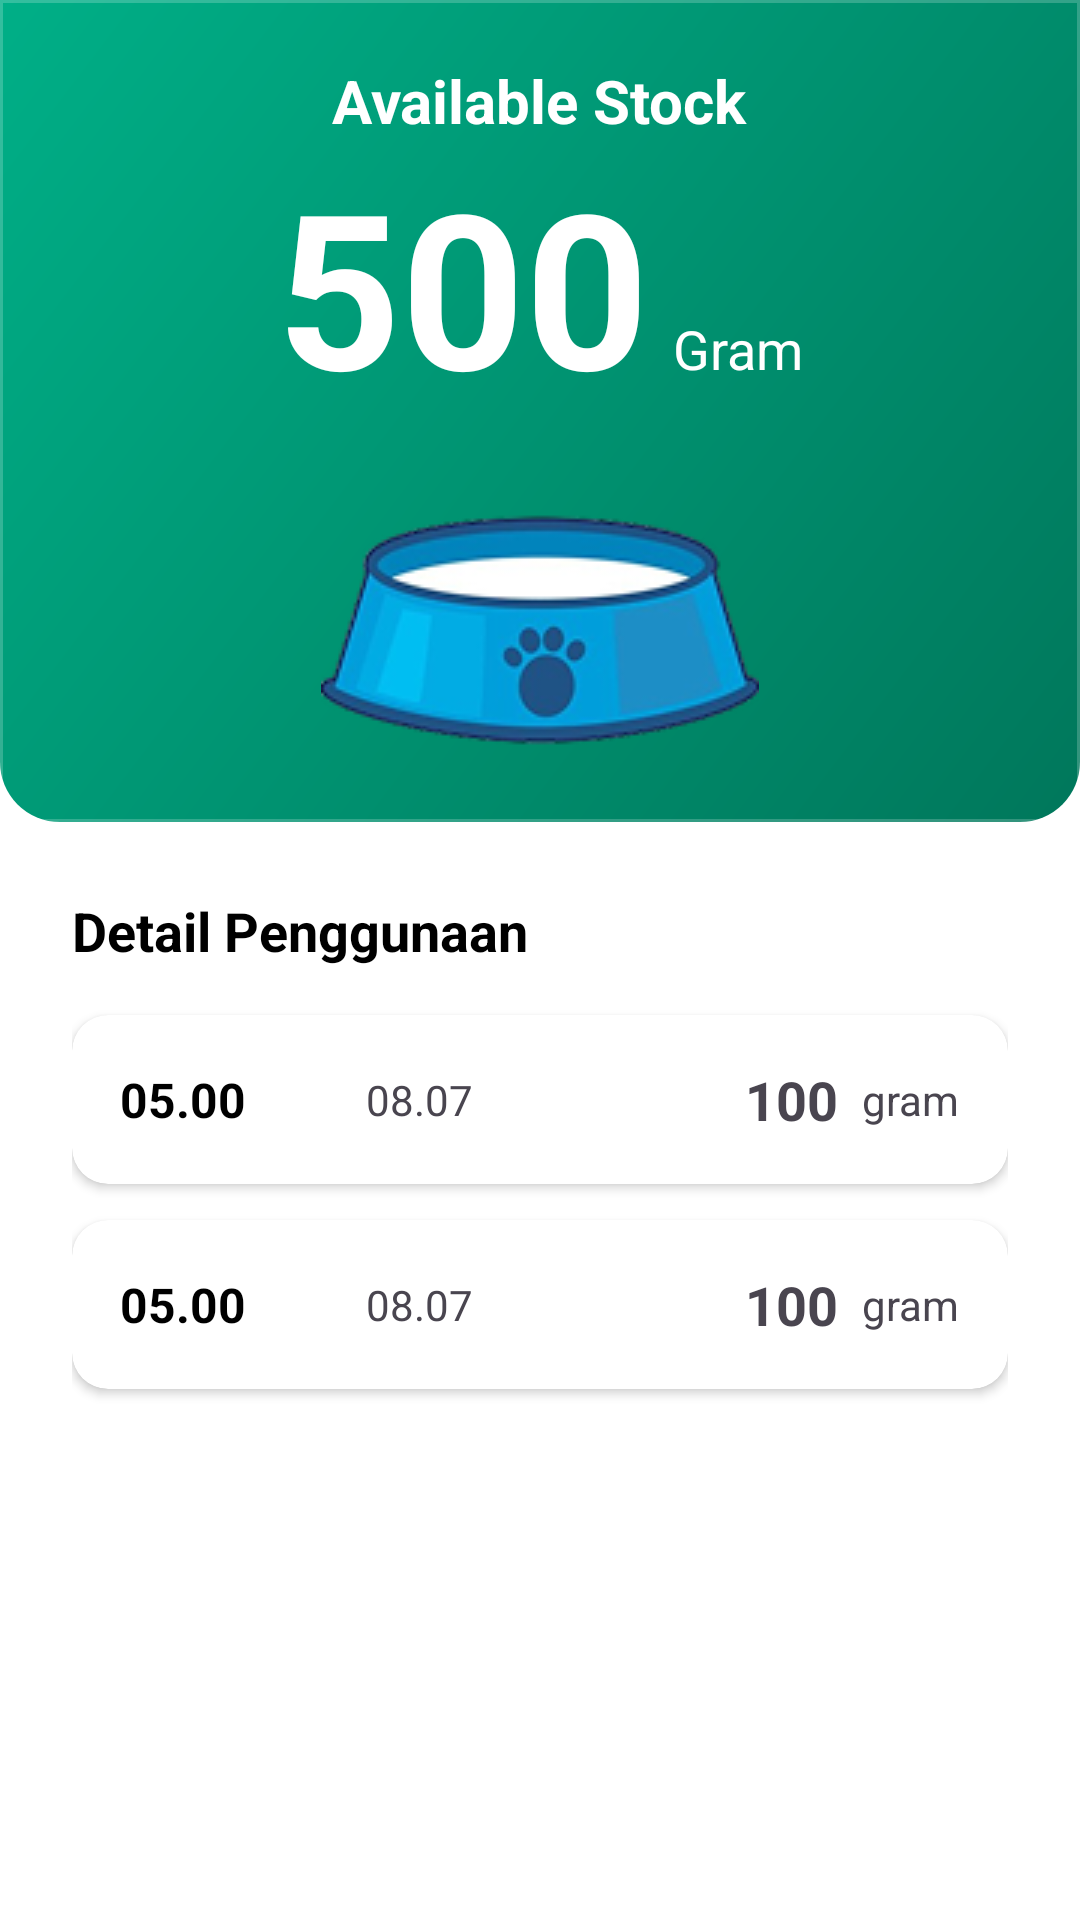

Reconstruct the res/layout file that produces this screen, plus the resources it refers to.
<!-- AndroidManifest.xml: application theme AppTheme -->
<!-- res/layout/fragment_stock_drink.xml -->
<?xml version="1.0" encoding="utf-8"?>
<ScrollView xmlns:android="http://schemas.android.com/apk/res/android"
    xmlns:app="http://schemas.android.com/apk/res-auto"
    xmlns:tools="http://schemas.android.com/tools"
    android:layout_width="match_parent"
    android:layout_height="match_parent"
    android:background="@color/white">

    <LinearLayout
        android:layout_width="match_parent"
        android:layout_height="wrap_content"
        android:orientation="vertical">



        
        <LinearLayout
            android:layout_width="match_parent"
            android:layout_height="wrap_content"
            android:background="@drawable/bg_splash_decor_radius_bottom"
            android:orientation="vertical"
            android:paddingTop="20dp"
            android:paddingStart="24dp"
            android:paddingEnd="24dp"

            >

            <TextView
                android:layout_width="wrap_content"
                android:layout_height="wrap_content"
                android:layout_gravity="center"
                android:text="Available Stock"
                android:textColor="@color/white"
                android:textSize="20sp"
                android:textStyle="bold"
                />

            <LinearLayout
                android:layout_width="wrap_content"
                android:layout_height="wrap_content"
                android:layout_gravity="center"
                android:orientation="horizontal"
                >

                <TextView
                    android:id="@+id/tv_stock_amount"
                    android:layout_width="wrap_content"
                    android:layout_height="wrap_content"
                    android:text="500"
                    android:textColor="@color/white"
                    android:textSize="72sp"
                    android:textStyle="bold" />

                <TextView
                    android:layout_width="wrap_content"
                    android:layout_height="wrap_content"
                    android:text="Gram"
                    android:textColor="@color/white"
                    android:textSize="18sp"
                    android:layout_marginStart="8dp" />

            </LinearLayout>

            
            <ImageView
                android:layout_width="296dp"
                android:layout_height="131dp"
                android:layout_gravity="center"
                android:scaleType="centerInside"
                android:src="@drawable/bowl_drink" />

        </LinearLayout>

        
        <LinearLayout
            android:layout_width="match_parent"
            android:layout_height="wrap_content"
            android:orientation="vertical"
            android:padding="24dp">

            <TextView
                android:layout_width="wrap_content"
                android:layout_height="wrap_content"
                android:text="Detail Penggunaan"
                android:textColor="@color/black"
                android:textSize="18sp"
                android:textStyle="bold"
                android:layout_marginBottom="16dp" />

            
            <androidx.cardview.widget.CardView
                android:layout_width="match_parent"
                android:layout_height="wrap_content"
                android:layout_marginBottom="12dp"
                app:cardCornerRadius="12dp"
                app:cardElevation="2dp"
                app:cardBackgroundColor="@color/white">

                <LinearLayout
                    android:layout_width="match_parent"
                    android:layout_height="wrap_content"
                    android:orientation="horizontal"
                    android:padding="16dp"
                    android:gravity="center_vertical">

                    <LinearLayout
                        android:layout_width="0dp"
                        android:layout_height="wrap_content"
                        android:layout_weight="1"
                        android:orientation="horizontal"
                        android:gravity="center_vertical">

                        <TextView
                            android:layout_width="wrap_content"
                            android:layout_height="wrap_content"
                            android:text="05.00"
                            android:textColor="@color/black"
                            android:textSize="16sp"
                            android:textStyle="bold" />

                        <View
                            android:layout_width="8dp"
                            android:layout_height="8dp"
                            android:layout_marginStart="16dp"
                            android:layout_marginEnd="16dp"
                            />

                        <TextView
                            android:layout_width="wrap_content"
                            android:layout_height="wrap_content"
                            android:text="08.07"
                            android:textColor="@color/gray"
                            android:textSize="14sp" />

                    </LinearLayout>

                    <TextView
                        android:layout_width="wrap_content"
                        android:layout_height="wrap_content"
                        android:text="100"
                        android:textColor="@color/orange"
                        android:textSize="18sp"
                        android:textStyle="bold"
                        android:layout_marginEnd="8dp" />

                    <TextView
                        android:layout_width="wrap_content"
                        android:layout_height="wrap_content"
                        android:text="gram"
                        android:textColor="@color/orange"
                        android:textSize="14sp" />

                </LinearLayout>

            </androidx.cardview.widget.CardView>

            
            <androidx.cardview.widget.CardView
                android:layout_width="match_parent"
                android:layout_height="wrap_content"
                android:layout_marginBottom="12dp"
                app:cardCornerRadius="12dp"
                app:cardElevation="2dp"
                app:cardBackgroundColor="@color/white">

                <LinearLayout
                    android:layout_width="match_parent"
                    android:layout_height="wrap_content"
                    android:orientation="horizontal"
                    android:padding="16dp"
                    android:gravity="center_vertical">

                    <LinearLayout
                        android:layout_width="0dp"
                        android:layout_height="wrap_content"
                        android:layout_weight="1"
                        android:orientation="horizontal"
                        android:gravity="center_vertical">

                        <TextView
                            android:layout_width="wrap_content"
                            android:layout_height="wrap_content"
                            android:text="05.00"
                            android:textColor="@color/black"
                            android:textSize="16sp"
                            android:textStyle="bold" />

                        <View
                            android:layout_width="8dp"
                            android:layout_height="8dp"
                            android:layout_marginStart="16dp"
                            android:layout_marginEnd="16dp" />

                        <TextView
                            android:layout_width="wrap_content"
                            android:layout_height="wrap_content"
                            android:text="08.07"
                            android:textColor="@color/gray"
                            android:textSize="14sp" />

                    </LinearLayout>

                    <TextView
                        android:layout_width="wrap_content"
                        android:layout_height="wrap_content"
                        android:text="100"
                        android:textColor="@color/orange"
                        android:textSize="18sp"
                        android:textStyle="bold"
                        android:layout_marginEnd="8dp" />

                    <TextView
                        android:layout_width="wrap_content"
                        android:layout_height="wrap_content"
                        android:text="gram"
                        android:textColor="@color/orange"
                        android:textSize="14sp" />

                </LinearLayout>

            </androidx.cardview.widget.CardView>

        </LinearLayout>

        
        <View
            android:layout_width="match_parent"
            android:layout_height="80dp" />

    </LinearLayout>

</ScrollView>
<!-- resources referenced by this layout -->
<resources>
  <color name="black">#FF000000</color>
  <color name="white">#FFFFFFFF</color>
  <!-- drawable bg_splash_decor_radius_bottom (drawable) -->
  <?xml version="1.0" encoding="utf-8"?>
  <layer-list xmlns:android="http://schemas.android.com/apk/res/android">
  
      
      <item>
          <shape android:shape="rectangle">
              <corners
                  android:topLeftRadius="0dp"
                  android:topRightRadius="0dp"
                  android:bottomLeftRadius="20dp"
                  android:bottomRightRadius="20dp" />
              <gradient
                  android:startColor="#00775B"
                  android:endColor="#00AF87"
                  android:angle="135"
                  />
          </shape>
      </item>
  
      
      <item>
          <shape android:shape="rectangle">
              <size android:width="10dp" android:height="10dp" />
              <stroke
                  android:width="1dp"
                  android:color="#33FFFFFF" /> 
              <solid android:color="@android:color/transparent" />
          </shape>
      </item>
  
  </layer-list>
  <!-- drawable bowl_drink: png bitmap (drawable, 16822 bytes) -->
  <style name="AppTheme" parent="Theme.Material3.Light.NoActionBar">
          <item name="android:windowBackground">@color/white</item>
          <item name="android:statusBarColor">@color/white</item>
      </style>
</resources>
